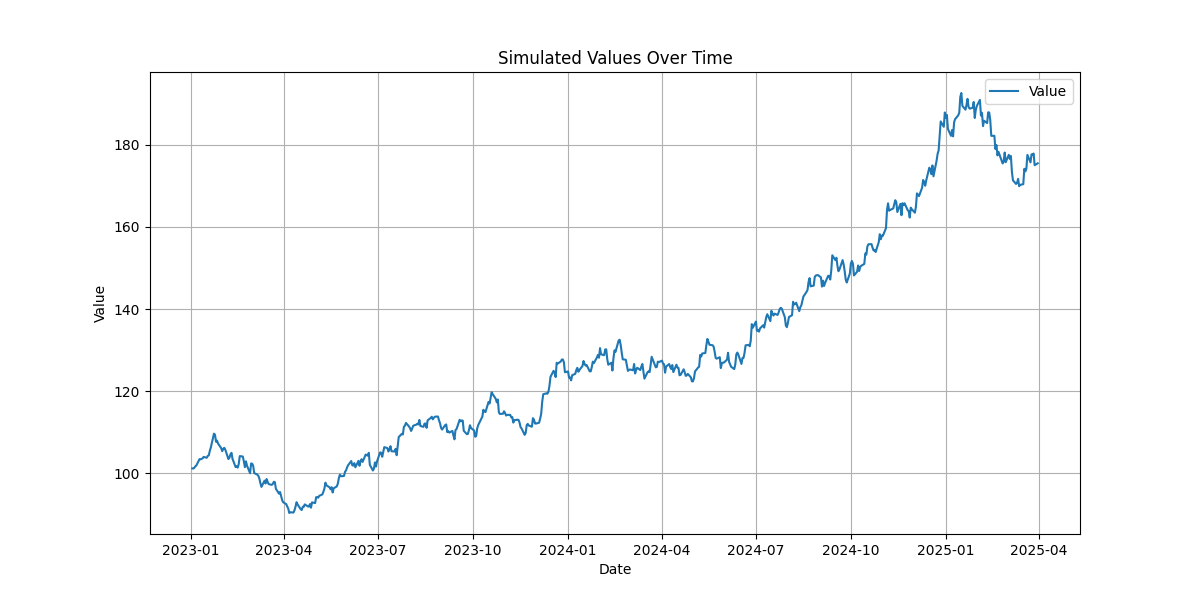

The table this chart was drawn from, first rows:
date; value
2023-01-02; 101.2
2023-01-03; 101.2
2023-01-04; 101.4
2023-01-05; 101.7
2023-01-06; 101.9
2023-01-09; 103.5
2023-01-10; 103.4
2023-01-11; 103.5
2023-01-12; 103.7
2023-01-13; 104
2023-01-16; 103.8
2023-01-17; 104.3
2023-01-18; 104.4
2023-01-19; 105.5
2023-01-20; 106.3
2023-01-23; 109.7
2023-01-24; 109.4
2023-01-25; 107.7
2023-01-26; 108
2023-01-27; 107.2
2023-01-30; 106.1
2023-01-31; 105.4
2023-02-01; 106
2023-02-02; 106.2
2023-02-03; 105.8
2023-02-06; 103.5
2023-02-07; 103.8
2023-02-08; 104.7
2023-02-09; 105
2023-02-10; 103.5
2023-02-13; 101.5
2023-02-14; 101.7
2023-02-15; 101.4
2023-02-16; 102.3
2023-02-17; 104.2
2023-02-20; 104.1
2023-02-21; 102.9
2023-02-22; 101.5
2023-02-23; 102.9
2023-02-24; 101.9
2023-02-27; 100
2023-02-28; 102.4
2023-03-01; 102.4
2023-03-02; 101.8
2023-03-03; 100.1
2023-03-06; 99.69
2023-03-07; 99.4
2023-03-08; 98.72
2023-03-09; 97.61
2023-03-10; 96.7
2023-03-13; 98.22
2023-03-14; 97.52
2023-03-15; 98.61
2023-03-16; 97.94
2023-03-17; 97.39
2023-03-20; 97.19
2023-03-21; 97.42
2023-03-22; 97.95
2023-03-23; 97.85
2023-03-24; 96.24
... 526 more rows
